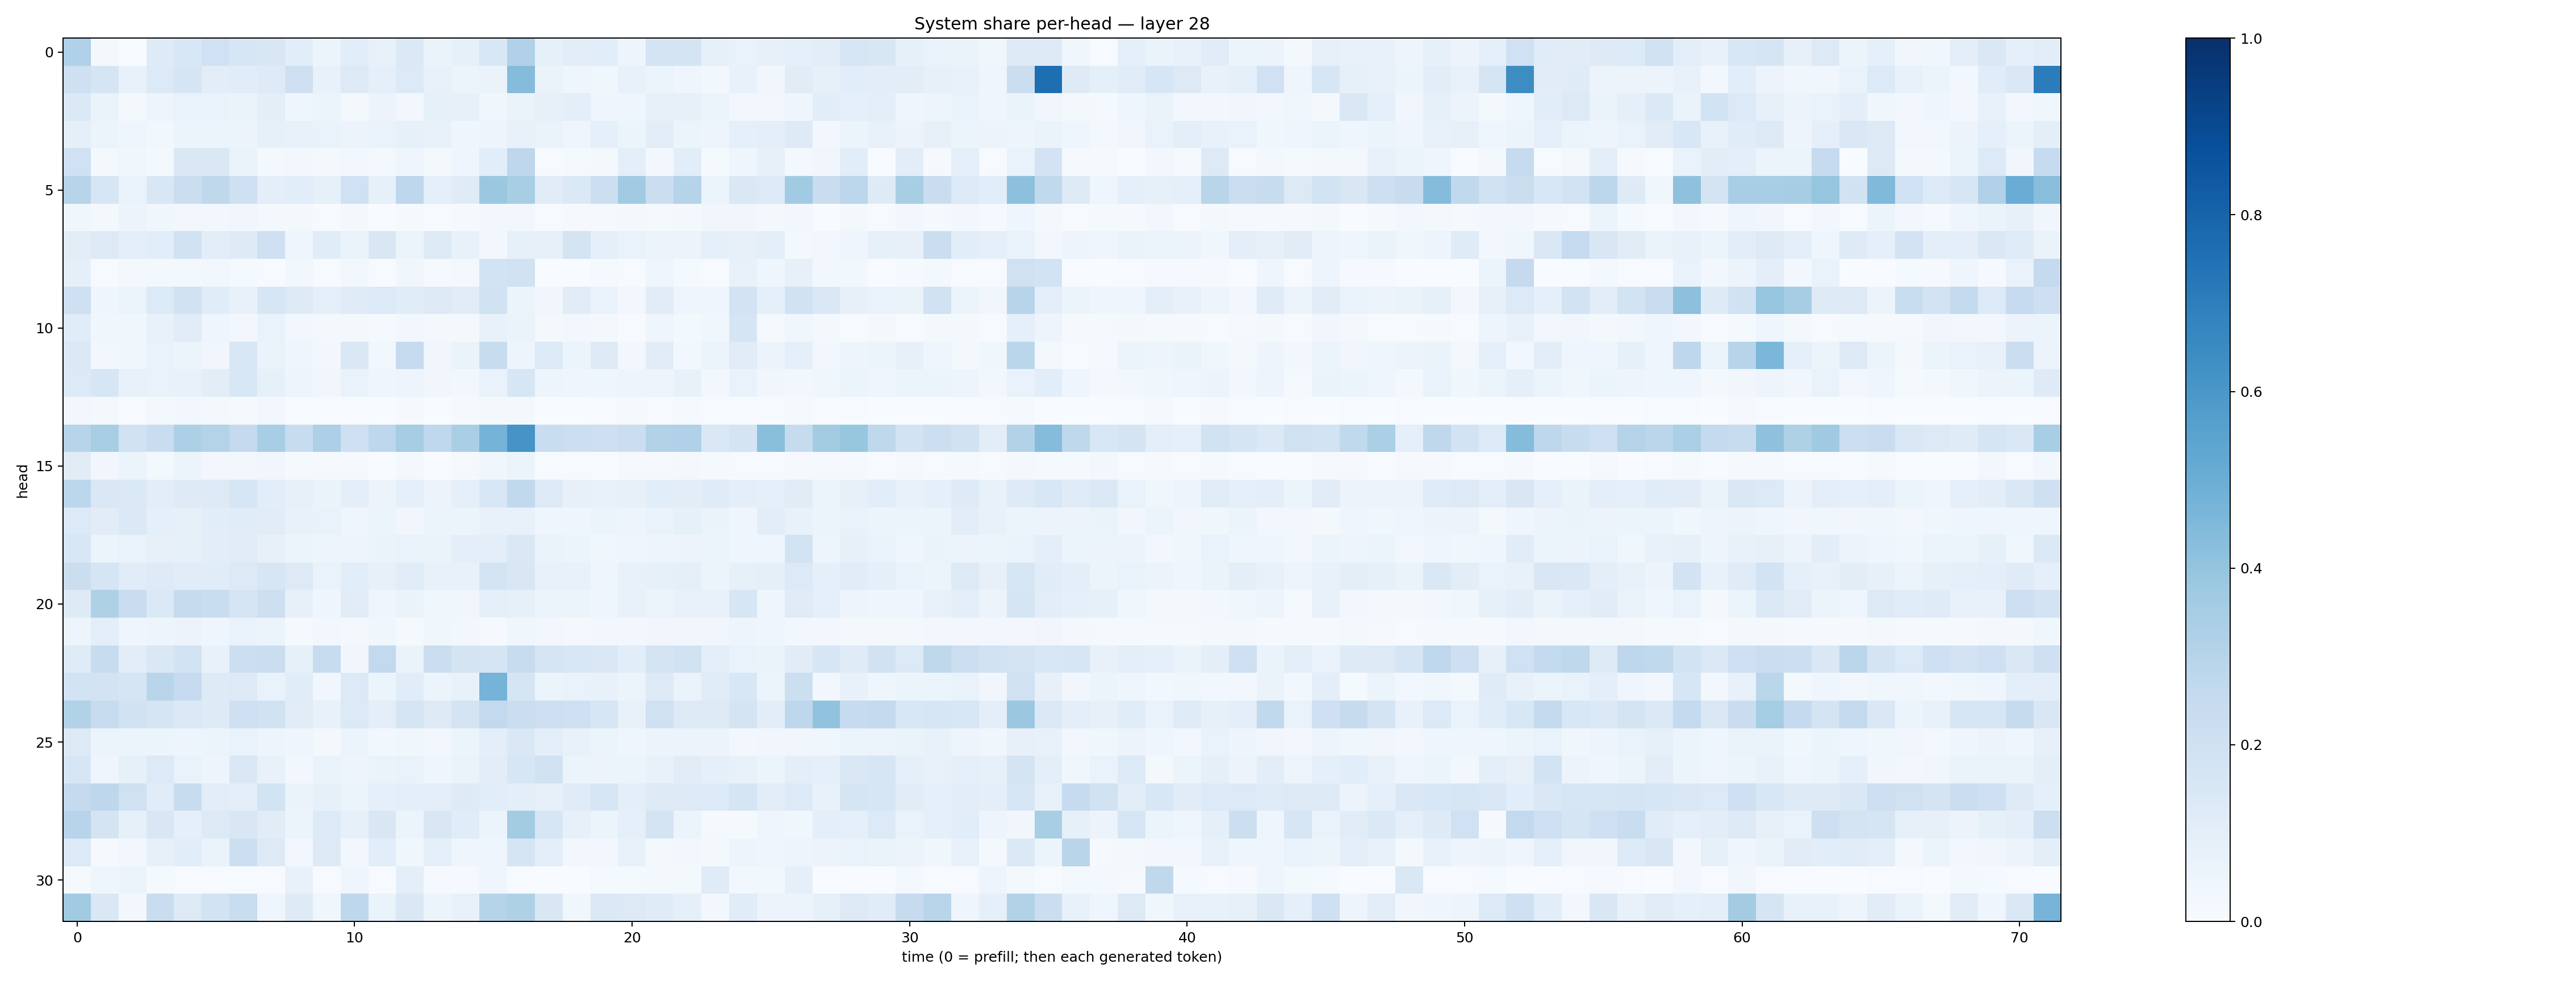

The data file committed next to this chart (first rows):
0.32026547, 0.019982021, 0.0028451371, 0.12392295, 0.15289855, 0.20088467, 0.16247238, 0.14844255, 0.10885001, 0.06054034, 0.108259626, 0.074818596, 0.13996385, 0.06301809, 0.08357075, 0.15236466, 0.31972486, 0.08462074, 0.10220278, 0.105973735, 0.04967959, 0.17498493, 0.17365858, 0.08506052
0.2101, 0.1641, 0.07435, 0.1349, 0.1656, 0.1049, 0.1147, 0.1233, 0.2094, 0.07413, 0.1323, 0.08695, 0.1331, 0.07524, 0.05174, 0.06482, 0.4349, 0.06413, 0.04086, 0.03644, 0.07036, 0.06091, 0.04558, 0.02838
0.1402, 0.06582, 0.01679, 0.0473, 0.06986, 0.06721, 0.06459, 0.09485, 0.04062, 0.05179, 0.01753, 0.0584, 0.02852, 0.08572, 0.07931, 0.03871, 0.06587, 0.07965, 0.09594, 0.0396, 0.04142, 0.07902, 0.07999, 0.05357
0.08995, 0.05157, 0.04257, 0.0258, 0.06229, 0.05938, 0.05717, 0.0823, 0.07486, 0.06726, 0.05837, 0.06774, 0.08302, 0.07215, 0.04595, 0.0492, 0.07672, 0.0643, 0.04311, 0.09175, 0.05138, 0.1019, 0.05438, 0.04972
0.2002, 0.02321, 0.03861, 0.02018, 0.1464, 0.1432, 0.06252, 0.02343, 0.02583, 0.02103, 0.03063, 0.0171, 0.03992, 0.01888, 0.0412, 0.1088, 0.2756, 0.005376, 0.01497, 0.02249, 0.09399, 0.02477, 0.1076, 0.01476
0.2937, 0.159, 0.06905, 0.1509, 0.2257, 0.27, 0.2048, 0.09643, 0.1092, 0.08352, 0.2001, 0.08482, 0.2757, 0.09222, 0.1188, 0.3794, 0.3426, 0.1096, 0.1383, 0.2149, 0.366, 0.2199, 0.3011, 0.05102
0.03829, 0.017, 0.05768, 0.03799, 0.02915, 0.02896, 0.03199, 0.02043, 0.02081, 0.005762, 0.016, 0.003616, 0.01172, 0.004472, 0.0102, 0.02894, 0.02925, 0.006366, 0.008084, 0.01036, 0.02145, 0.01453, 0.0228, 0.03212
0.1027, 0.1311, 0.09831, 0.1083, 0.1904, 0.1028, 0.1244, 0.2069, 0.04021, 0.115, 0.0656, 0.1501, 0.05132, 0.1305, 0.07134, 0.02582, 0.0827, 0.0804, 0.1791, 0.0913, 0.06737, 0.0575, 0.05794, 0.09074
0.09273, 0.005168, 0.01821, 0.01984, 0.01739, 0.02373, 0.01528, 0.005951, 0.0264, 0.003926, 0.02967, 0.005422, 0.03253, 0.008465, 0.02093, 0.1859, 0.1893, 0.002162, 0.002731, 0.01429, 0.004332, 0.04244, 0.01181, 0.007718
0.2101, 0.04626, 0.06123, 0.1366, 0.1915, 0.1143, 0.07547, 0.1595, 0.1314, 0.08886, 0.1195, 0.1365, 0.1163, 0.129, 0.1111, 0.1907, 0.06249, 0.0332, 0.1095, 0.06727, 0.02538, 0.1123, 0.04023, 0.04682
0.1167, 0.03881, 0.03871, 0.07033, 0.1094, 0.03992, 0.03009, 0.06899, 0.02743, 0.01691, 0.01755, 0.01529, 0.0304, 0.02146, 0.01911, 0.07123, 0.06589, 0.01933, 0.02959, 0.0222, 0.006846, 0.04239, 0.01625, 0.03558
0.1402, 0.0238, 0.03803, 0.06863, 0.05906, 0.03514, 0.1557, 0.06265, 0.03945, 0.02465, 0.1432, 0.02865, 0.2494, 0.03423, 0.06383, 0.2385, 0.04729, 0.1364, 0.05995, 0.1257, 0.02832, 0.1103, 0.02537, 0.0606
0.1329, 0.161, 0.07444, 0.06642, 0.07251, 0.1035, 0.1529, 0.08393, 0.04865, 0.03471, 0.0684, 0.04054, 0.04994, 0.03476, 0.02412, 0.06927, 0.1638, 0.04927, 0.04297, 0.04054, 0.04772, 0.04803, 0.07522, 0.02554
0.02786, 0.0178, 0.005033, 0.01602, 0.02548, 0.01897, 0.01536, 0.02373, 0.006446, 0.005512, 0.004974, 0.003805, 0.00858, 0.003371, 0.008151, 0.02154, 0.0157, 0.0033, 0.002809, 0.005633, 0.008999, 0.00603, 0.01295, 0.004182
0.2952, 0.3433, 0.1916, 0.2341, 0.3263, 0.3059, 0.2501, 0.3475, 0.2362, 0.3265, 0.2087, 0.2767, 0.3513, 0.2675, 0.3378, 0.4764, 0.6116, 0.2326, 0.2176, 0.2146, 0.22, 0.3156, 0.3168, 0.1425
0.1109, 0.03412, 0.06201, 0.02281, 0.05374, 0.02793, 0.03028, 0.03185, 0.01494, 0.008798, 0.01047, 0.003777, 0.01572, 0.003107, 0.01079, 0.03883, 0.05421, 0.007515, 0.005171, 0.003504, 0.01117, 0.008509, 0.02081, 0.01295
0.2789, 0.1419, 0.1378, 0.1031, 0.1225, 0.1257, 0.163, 0.1078, 0.07917, 0.06456, 0.09429, 0.05586, 0.09289, 0.05517, 0.09092, 0.1557, 0.2654, 0.1315, 0.0815, 0.07539, 0.08045, 0.1071, 0.1043, 0.1197
0.1351, 0.1095, 0.1406, 0.09356, 0.08218, 0.1072, 0.1146, 0.1115, 0.07546, 0.0692, 0.04511, 0.0542, 0.03352, 0.06186, 0.0539, 0.07127, 0.07089, 0.04603, 0.04349, 0.05098, 0.04748, 0.06739, 0.08455, 0.06458
0.1538, 0.06217, 0.06701, 0.07841, 0.08302, 0.1024, 0.1094, 0.08109, 0.05306, 0.05059, 0.04709, 0.06355, 0.06768, 0.06549, 0.09669, 0.09593, 0.1435, 0.06392, 0.05413, 0.03847, 0.04599, 0.04809, 0.05794, 0.06076
0.2207, 0.1677, 0.1161, 0.1214, 0.1139, 0.1164, 0.1327, 0.1603, 0.126, 0.06707, 0.1064, 0.08194, 0.1145, 0.07761, 0.07558, 0.175, 0.1504, 0.07294, 0.07716, 0.04066, 0.07575, 0.085, 0.09156, 0.06152
0.1224, 0.3241, 0.2297, 0.1391, 0.2436, 0.2336, 0.1688, 0.2144, 0.07847, 0.04129, 0.1096, 0.04071, 0.06436, 0.03591, 0.03466, 0.08655, 0.08528, 0.06218, 0.05337, 0.04201, 0.0748, 0.05319, 0.07345, 0.07231
0.04748, 0.09782, 0.04328, 0.05009, 0.05805, 0.04012, 0.06901, 0.05161, 0.01544, 0.02842, 0.01847, 0.0364, 0.01523, 0.0364, 0.02545, 0.01119, 0.03748, 0.02449, 0.01647, 0.02743, 0.02692, 0.03482, 0.03241, 0.03199
0.1185, 0.2352, 0.1017, 0.1439, 0.1848, 0.07422, 0.2186, 0.2203, 0.08335, 0.2348, 0.03377, 0.2597, 0.06508, 0.2242, 0.1742, 0.1677, 0.2394, 0.168, 0.1557, 0.1413, 0.1074, 0.1752, 0.1916, 0.09796
0.185, 0.1822, 0.1718, 0.2913, 0.2484, 0.1237, 0.1326, 0.06944, 0.1155, 0.03457, 0.1356, 0.05126, 0.1156, 0.05126, 0.07434, 0.4764, 0.1649, 0.05451, 0.06759, 0.0771, 0.05969, 0.1279, 0.06419, 0.114
0.3113, 0.2345, 0.1893, 0.1706, 0.1403, 0.1239, 0.2057, 0.1889, 0.1127, 0.07805, 0.1355, 0.1001, 0.1644, 0.1289, 0.1756, 0.2615, 0.2237, 0.2118, 0.2043, 0.1613, 0.07687, 0.196, 0.1274, 0.1322
0.1282, 0.0514, 0.05422, 0.0514, 0.04999, 0.05348, 0.06967, 0.04929, 0.04525, 0.01989, 0.05936, 0.02614, 0.03598, 0.02495, 0.05996, 0.09947, 0.1433, 0.09696, 0.07664, 0.05155, 0.04519, 0.05665, 0.05858, 0.05768
0.1627, 0.04658, 0.08329, 0.136, 0.06901, 0.04791, 0.1469, 0.07394, 0.03054, 0.0636, 0.04942, 0.06555, 0.06803, 0.0452, 0.06532, 0.1053, 0.1617, 0.1889, 0.06196, 0.0579, 0.05379, 0.07245, 0.112, 0.08893
0.2501, 0.2749, 0.1992, 0.1144, 0.2394, 0.1048, 0.09888, 0.1869, 0.0626, 0.08376, 0.06151, 0.09349, 0.1004, 0.09712, 0.125, 0.1083, 0.09408, 0.08153, 0.1185, 0.1583, 0.1005, 0.1284, 0.1262, 0.136
0.2967, 0.1775, 0.08351, 0.1502, 0.09056, 0.1321, 0.1517, 0.1117, 0.05231, 0.1353, 0.08358, 0.1487, 0.05333, 0.1486, 0.1168, 0.05412, 0.3557, 0.1636, 0.07901, 0.06122, 0.09373, 0.1725, 0.05224, 0.01207
0.1354, 0.008876, 0.02591, 0.0795, 0.1066, 0.06507, 0.2175, 0.1256, 0.02992, 0.1299, 0.02368, 0.1065, 0.03808, 0.0868, 0.04049, 0.04447, 0.1666, 0.09944, 0.0298, 0.03075, 0.07724, 0.01954, 0.0251, 0.01609
0.01354, 0.04035, 0.05084, 0.01364, 0.005302, 0.006182, 0.006312, 0.006278, 0.07131, 0.006097, 0.04082, 0.005968, 0.1004, 0.008131, 0.01013, 0.03925, 0.006168, 0.003803, 0.003277, 0.01516, 0.01399, 0.0223, 0.0205, 0.1181
0.363, 0.1455, 0.02662, 0.2285, 0.1272, 0.1868, 0.2308, 0.03926, 0.1241, 0.03809, 0.2755, 0.06609, 0.1443, 0.05324, 0.07256, 0.2974, 0.323, 0.1487, 0.03789, 0.1369, 0.1317, 0.119, 0.08761, 0.02696
